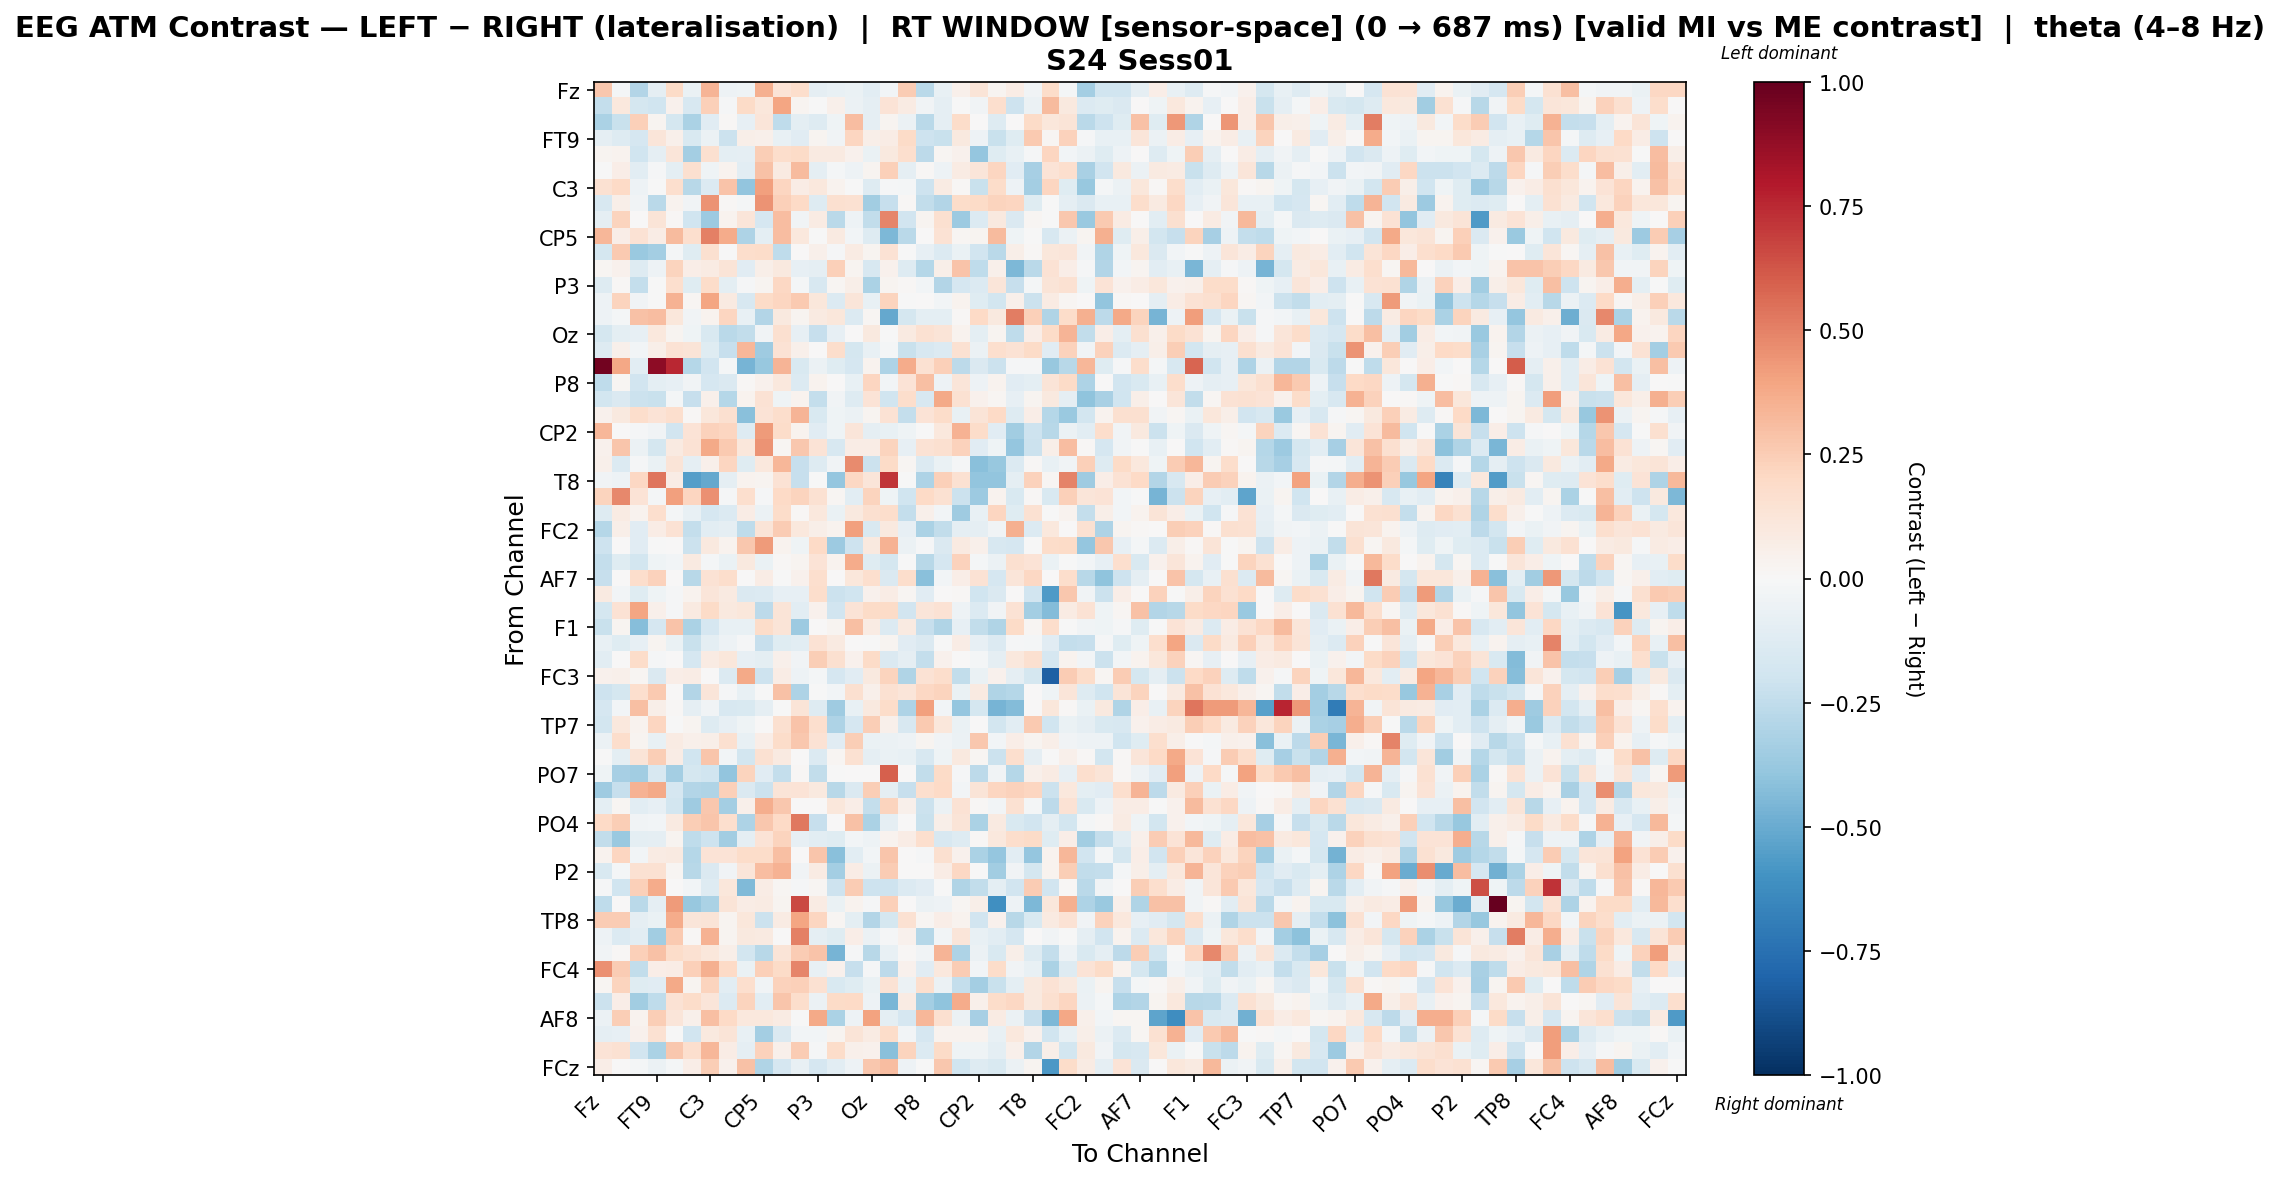

The table this chart was drawn from, first rows:
, Fz, F3, F7, FT9, FC5, FC1, C3, T7, TP9, CP5, CP1, Pz, P3, P7, O1, Oz, O2, P4, P8, TP10, CP6, CP2, Cz
Fz, 0.2731, -0.02233, -0.2905, -0.09309, 0.1895, -0.06725, 0.336, -0.05442, -0.04185, 0.3535, 0.1385, 0.1778, -0.08875, -0.07203, -0.06482, -0.1092, -0.03027, 0.2509, -0.2702, -0.07326, 0.05034, 0.1314, 0.02818
F3, -0.2413, 0.1041, -0.1762, -0.1991, 0.04558, -0.1592, 0.2344, -0.01506, 0.1926, 0.1127, 0.3955, 0.02694, -0.006641, 0.05241, -0.05973, -0.09322, 0.1368, 0.08043, -0.03645, -0.0922, -0.004575, -0.03316, 0.1641
F7, -0.3157, -0.2243, 0.2377, 0.0287, -0.177, -0.3135, -0.1145, 0.01076, -0.08, 0.1222, -0.2516, -0.1007, -0.1308, -0.04128, 0.3105, -0.09337, 0.02988, -0.06, -0.2701, -0.08933, 0.1824, 0.005136, -0.1294
FT9, -0.09157, -0.1251, -0.1684, 0.1244, 0.04759, -0.1489, -0.05932, -0.2177, 0.05613, 0.04735, -0.07776, -0.1154, 0.0244, -0.0345, 0.2122, 0.05658, 0.07563, 0.1931, -0.2092, -0.225, 0.09756, -0.05041, -0.2204
FC5, 0.0283, 0.03869, -0.2015, -0.09138, 0.1195, -0.338, 0.1584, -0.09874, -0.09154, 0.2476, 0.1769, 0.1895, 0.09357, 0.0927, 0.04127, -0.06459, 0.09793, 0.1698, -0.2588, 0.02017, 0.04571, -0.3895, -0.1175
FC1, -0.005399, 0.06592, -0.1088, -0.01545, -0.097, 0.1573, -0.04188, 0.03392, -0.1064, 0.2897, 0.09065, 0.3178, -0.08608, -0.01989, -0.05166, 0.02998, 0.2399, -0.08913, 0.01168, -0.05287, 0.08215, 0.1194, 0.2164
C3, 0.1535, 0.1996, -0.04913, -0.001794, 0.1692, -0.2774, -0.1397, 0.2858, -0.3975, 0.4133, 0.2176, 0.07329, 0.1089, 0.03425, -0.005422, -0.1265, -0.01204, -0.02293, -0.2073, 0.08311, 0.01377, -0.2211, 0.1867
T7, -0.1588, 0.06148, -0.03682, -0.2697, 0.03522, -0.03617, 0.4459, 0.0152, -0.02162, 0.4461, 0.2352, 0.1998, -0.1288, 0.159, 0.1512, -0.3496, -0.2294, 0.00852, -0.2439, -0.2949, 0.1827, 0.1897, 0.2259
TP9, -0.08817, 0.2246, 0.003365, 0.1281, 0.01009, -0.2009, -0.3625, 0.03373, 0.1219, -0.1672, 0.3103, -0.03674, 0.08131, -0.2723, -0.05196, -0.247, 0.4881, -0.1895, 0.03097, 0.1576, -0.3621, -0.1335, 0.09434
CP5, 0.3307, 0.06867, 0.145, 0.07155, 0.3135, 0.1712, 0.5031, 0.3677, -0.3123, -0.09713, 0.3072, 0.1029, -0.006167, 0.08654, -0.02769, -0.1258, -0.4481, -0.2696, 0.007168, 0.1453, 0.02277, 0.02488, 0.3185
CP1, -0.1735, 0.2609, -0.3687, -0.3413, -0.01725, -0.1227, 0.1598, -0.003666, 0.1758, 0.1868, -0.2575, 0.005752, 0.0515, -0.01013, 0.08205, 0.02886, 0.1454, -0.006115, -0.08584, -0.1354, -0.06613, -0.1924, -0.2664
Pz, 0.01697, 0.04444, -0.1326, -0.05042, 0.2214, 0.06368, 0.0783, 0.1312, -0.1166, 0.05755, 0.09451, -0.07852, -0.09369, 0.2362, 0.02464, -0.1573, 0.044, -0.1278, -0.2875, 0.05807, 0.283, -0.2538, 0.04767
P3, -0.1316, 0.01044, -0.2383, -0.003238, 0.1647, -0.1223, 0.1874, -0.09951, -0.0139, 0.02577, 0.2055, -0.02075, -0.1637, 0.02181, 0.05568, -0.3186, 0.0253, 0.01025, -0.02432, -0.2946, -0.1673, -0.1344, 0.1194
P7, -0.04962, 0.2223, -0.03344, -0.0003828, 0.3469, 0.02199, 0.3914, 0.09216, -0.1623, 0.1942, 0.218, 0.2638, 0.1134, -0.139, 0.1247, -0.07706, 0.2257, -0.001452, 0.0, -0.02472, 0.03409, -0.1203, -0.186
O1, -0.05222, -0.0195, 0.2917, 0.3093, 0.1103, -0.03877, 0.03589, 0.2156, -0.07187, -0.2921, 0.09977, 0.02579, 0.09075, 0.1099, -0.137, 0.01579, -0.5097, -0.1723, -0.0941, -0.0953, 0.01121, 0.201, 0.1011
Oz, -0.1727, -0.1009, -0.08517, 0.109, 0.03038, -0.04382, -0.1485, -0.2729, -0.2477, -0.03535, 0.1593, -0.08127, -0.2333, -0.08302, 0.007437, 0.09935, -0.000318, 0.0877, 0.1533, 0.1268, 0.03776, -0.1014, 0.03007
O2, -0.1299, 0.05453, -0.02891, 0.05597, 0.1455, 0.1252, -0.1246, -0.2275, 0.3295, -0.3519, 0.1477, 0.05281, 0.0004413, 0.1764, -0.1751, -0.07043, -0.01966, -0.223, -0.1614, -0.1364, 0.1492, -0.06179, 0.1658
P4, 0.9631, 0.3868, -0.1049, 0.8917, 0.7567, -0.2841, -0.1892, -0.01789, -0.4651, -0.3762, 0.3416, -0.1502, -0.05532, -0.1241, -0.169, 0.0348, -0.311, 0.3677, 0.1504, 0.2344, -0.2617, -0.1409, -0.2181
P8, -0.2553, 0.0229, -0.1953, -0.09856, -0.08373, -0.03869, -0.1687, -0.1444, 0.01178, 0.03932, 0.1022, -0.1347, 0.0366, 0.0, -0.07576, 0.2114, -0.0249, 0.1388, 0.2994, -0.04805, 0.1225, -0.05243, 0.03573
TP10, -0.1851, -0.143, -0.2132, -0.2244, -0.01606, -0.2314, 0.05044, -0.2818, 0.03763, 0.1445, -0.04566, 0.03742, -0.2389, -0.03607, -0.1286, 0.1372, -0.1983, 0.1739, -0.1631, 0.3791, 0.1485, 0.04021, 0.0216
CP6, 0.04084, 0.09814, 0.1728, 0.1382, 0.1715, 0.009555, 0.1172, 0.1614, -0.4217, 0.1347, 0.1761, 0.3374, -0.1519, -0.04603, -0.05564, 0.02374, 0.1417, -0.2418, 0.1376, 0.1826, -0.0737, 0.1291, 0.1954
CP2, 0.333, 0.004132, -0.01478, -0.03901, -0.1893, 0.1347, 0.2327, 0.2173, -0.1319, 0.4256, 0.1837, 0.03865, -0.1158, -0.04308, 0.1233, -0.09261, -0.07654, -0.04001, -0.006851, 0.1068, 0.3491, 0.1804, -0.1139
Cz, 0.04639, 0.2781, -0.05495, -0.1778, 0.08924, 0.1413, 0.3758, 0.2654, 0.1165, 0.4501, 0.02187, 0.2677, 0.136, -0.1596, 0.07349, 0.0744, 0.2237, -0.08121, 0.1429, 0.1592, 0.2286, -0.1135, -0.04543
C4, 0.05439, -0.1377, -0.01088, -0.06959, 0.1319, -0.08661, 0.04887, 0.2175, -0.1237, 0.1043, 0.3295, -0.2284, -0.1277, -0.03885, 0.4747, -0.2177, 0.1895, 0.02198, -0.1342, -0.06919, -0.01231, -0.4144, -0.3782
T8, -0.03442, -0.05315, 0.2096, 0.5389, 0.07429, -0.5515, -0.5154, -0.0924, 0.03477, 0.02559, 0.1464, -0.2322, -0.006101, -0.3906, 0.2095, 0.1204, 0.7122, -0.005276, -0.3087, 0.2386, 0.1547, -0.3941, -0.3913
FT10, 0.2215, 0.4779, 0.1353, -0.01788, 0.4117, 0.2127, 0.4589, -0.01301, 0.167, -0.01493, 0.1996, 0.2218, 0.154, 0.02078, -0.1043, 0.2197, -0.04624, -0.2014, 0.2004, 0.1557, -0.2151, -0.3614, 0.0341
FC6, -0.1277, 0.07847, 0.03714, 0.1669, -0.02177, -0.07243, -0.165, -0.1336, 0.07741, -0.06165, 0.1864, 0.008698, 0.1019, -0.06796, 0.09839, 0.1639, 0.1729, -0.2384, 0.05315, -0.02635, -0.359, -0.07154, 0.2137
FC2, -0.2868, 0.06115, -0.1151, 0.0749, 0.144, -0.2397, -0.1091, -0.09066, -0.2555, 0.1261, 0.2538, 0.1045, 0.05894, 0.03608, 0.4065, -0.1493, 0.09821, -0.08085, -0.3162, -0.2462, -0.08745, -0.08943, -0.03459
F4, -0.2068, 0.007275, -0.117, -0.003724, 0.00215, -0.2163, 0.1006, 0.03586, 0.2701, 0.4231, 0.03759, -0.04593, 0.1993, -0.3662, -0.2093, 0.09426, 0.35, -0.06189, -0.009974, -0.1465, 0.09116, 0.04723, -0.1639
F8, -0.2402, -0.1196, -0.1872, -0.0454, -0.02993, 0.08787, -0.01595, -0.06387, 0.09726, -0.06267, 0.0132, 0.02981, 0.1353, 0.03177, 0.3689, -0.12, -0.1794, -0.002201, -0.2744, -0.1652, 0.228, -0.01818, -0.0578
AF7, -0.228, 0.0, 0.1742, 0.2322, 0.0, -0.2751, 0.1423, 0.1784, 0.0, 0.07086, -0.001446, 0.04119, 0.1643, 0.0, 0.1108, 0.1663, -0.1472, 0.1761, -0.4182, -0.02662, 0.06754, 0.1435, -0.1645
AF3, 0.09021, -0.02359, -0.1226, -0.04398, -0.01449, 0.03478, 0.1208, 0.08663, -0.1466, -0.1334, -0.07958, -0.08333, 0.1773, -0.2172, -0.2031, 0.0412, 0.07537, 0.02178, -0.1127, 0.0, 0.01005, -0.2002, -0.1409
AFz, -0.1783, 0.1442, 0.3919, 0.04778, -0.01403, 0.09082, 0.1907, 0.09957, 0.114, -0.2654, 0.1257, -0.1067, 0.04469, -0.1919, 0.135, 0.1931, 0.1894, -0.1884, 0.1232, 0.1442, -0.04964, -0.1374, -0.03465
F1, -0.2201, 0.02826, -0.4259, -0.1705, 0.2823, -0.3159, -0.1683, -0.07203, -0.07536, 0.1844, 0.1316, -0.3658, 0.006263, 0.02681, 0.3022, 0.08268, -0.1369, 0.08972, -0.2277, -0.3013, -0.08135, -0.2473, -0.2989
F5, -0.07087, -0.1244, -0.07852, 0.02669, -0.06535, -0.2257, -0.09608, -0.05134, -0.01358, -0.2314, -0.1224, -0.1092, 0.1474, 0.08947, 0.006643, -0.00582, 0.02711, -0.1143, -0.1436, -0.001803, 0.07274, -0.08248, -0.1393
FT7, -0.1076, 0.0, 0.1851, -0.0141, 0.0, -0.1681, 0.07869, 0.1138, -0.08025, -0.09611, 0.04764, -0.03222, 0.2468, 0.1595, 0.04093, 0.1895, -0.1466, -0.0896, -0.2389, 0.03924, 0.005984, -0.01809, -0.0884
FC3, 0.04326, 0.05408, 0.0197, -0.144, 0.06677, 0.07391, 0.007624, -0.1342, 0.378, -0.2106, 0.07751, -0.04733, -0.01724, -0.1678, -0.1125, 0.09847, 0.2198, -0.3, 0.1419, 0.1745, -0.2433, -0.06938, 0.03943
C1, -0.2035, -0.1787, 0.1692, 0.2602, 0.006733, -0.2959, 0.1176, -0.01368, -0.07396, -0.002782, 0.2909, -0.3091, -0.003099, -0.02449, 0.161, 0.04902, 0.1534, 0.122, 0.2091, 0.2259, -0.06947, 0.08635, -0.2982
C5, -0.1706, -0.02364, 0.2985, 0.05873, 0.01553, -0.08647, -0.03374, -0.1624, -0.1532, -0.09121, -0.007521, 0.1259, -0.13, -0.3534, -0.0725, 0.1005, 0.1866, -0.3071, 0.4128, -0.02801, -0.3843, -0.174, -0.4659
TP7, -0.1838, 0.1061, 0.03622, 0.2141, -0.001983, 0.02987, -0.1301, -0.08239, -0.04026, 0.004616, 0.1568, 0.2887, 0.1714, -0.3107, -0.1672, 0.246, 0.05425, -0.1601, 0.2617, 0.1104, -0.06578, 0.006447, -0.1873
CP3, -0.05795, 0.1783, 0.02763, -0.07316, 0.08407, 0.0483, 0.06241, 0.1591, -0.07293, 0.06826, 0.1831, 0.2712, 0.1452, -0.113, 0.244, -0.06409, -0.0577, -0.0527, 0.02564, -0.03869, -0.05792, 0.2674, -0.02354
P1, -0.003972, -0.09417, 0.1307, 0.2476, 0.07669, -0.2001, 0.2791, -0.03068, -0.1834, 0.1538, 0.08846, 0.00183, -0.1363, 0.02094, 0.1522, -0.08808, -0.06751, -0.07165, -0.1581, -0.04532, 0.09865, 0.01689, -0.2121
PO7, -0.04059, -0.3283, -0.3501, -0.1587, -0.3369, -0.1741, -0.2017, -0.3914, 0.2231, -0.1129, -0.2406, 0.01096, -0.2439, -0.003426, 0.0, 0.007112, 0.6005, 0.004753, -0.2489, 0.1906, -0.01135, -0.2638, -0.03412
PO3, -0.3519, -0.2326, 0.3461, 0.3788, -0.1702, -0.2897, -0.304, 0.2352, -0.1447, -0.2166, 0.131, 0.1366, 0.1011, -0.2783, -0.1448, 0.2468, -0.08711, -0.2303, 0.167, 0.2024, -0.03056, 0.1283, 0.2186
POz, -0.1005, 0.01668, -0.1042, -0.08335, -0.1832, -0.3533, 0.2668, -0.3416, 0.04924, 0.3671, 0.2675, 0.006551, 0.002335, 0.1102, 0.06855, -0.2418, 0.2208, 0.05225, -0.2126, -0.05836, 0.1453, 0.01023, -0.02533
PO4, 0.2023, 0.2423, -0.03561, -0.02387, 0.08694, 0.249, 0.2745, 0.1667, -0.3089, 0.2698, 0.197, 0.5258, -0.2325, 0.007407, 0.2898, -0.3189, -0.08759, 0.0, -0.2197, 0.05765, 0.1286, -0.3149, 0.09198
PO8, -0.2446, -0.3728, -0.1007, -0.08727, 0.02528, -0.2556, -0.2082, -0.3496, -0.09037, 0.1378, 0.2238, -0.08425, -0.1025, -0.1198, -0.02355, -0.04892, 0.03313, 0.07502, 0.1694, -0.1563, -0.1327, 0.01549, 0.1073
P6, 0.0345, 0.2144, -0.02586, 0.07956, 0.09185, -0.2841, 0.1362, 0.1379, 0.1841, 0.1851, 0.2978, 0.002633, 0.274, -0.4216, -0.1052, -0.02868, 0.2764, 0.002315, -0.009245, 0.1599, 0.04354, -0.3154, -0.3898
P2, -0.1556, -0.01855, 0.1538, 0.1525, 0.0204, -0.281, -0.1446, -0.03763, 0.1192, 0.3051, 0.3508, -0.03565, 0.07954, -0.3362, 0.07298, -0.05749, 0.2527, 0.0, 0.0004068, 0.07141, 0.204, -0.0009125, -0.3503
CPz, -0.01151, -0.202, 0.2417, 0.3725, 0.003069, -0.02486, -0.1276, 0.116, -0.4434, 0.07752, 0.02039, -0.01319, 0.01771, -0.2062, 0.2555, -0.2082, -0.2089, -0.1366, -0.1104, -0.003424, -0.3029, -0.247, -0.0997
CP4, -0.2556, 0.007534, -0.2662, -0.09038, 0.4272, -0.3754, -0.3175, 0.1268, 0.07644, 0.08417, 0.0312, 0.6606, 0.07868, -0.06947, 0.03342, -0.008495, 0.2357, 0.0, -0.05477, -0.05112, 0.01856, 0.06014, -0.6097
TP8, 0.2538, 0.2501, -0.09246, -0.06812, 0.3698, 0.1229, 0.1316, 0.02933, 0.1152, -0.2117, 0.08318, 0.3979, 0.2176, 0.02241, -0.1001, -0.2954, -0.1723, 0.1497, 0.01704, 0.06646, 0.03286, -0.1899, 0.04091
C6, -0.0515, -0.1371, -0.1059, -0.3461, 0.2585, 0.01199, 0.3475, 0.02368, 0.1003, 0.08663, 0.00203, 0.5005, -0.08885, -0.1175, 0.06639, -0.062, -0.008425, 0.04335, -0.2889, -0.02711, 0.1203, -0.07599, -0.1083
C2, -0.03299, 0.01233, 0.2403, 0.2907, 0.187, 0.1532, 0.1115, 0.0562, -0.1807, -0.2769, 0.1279, 0.2502, 0.2875, -0.4677, -0.01072, -0.2759, -0.07275, 0.009089, -0.03346, 0.341, -0.3111, -0.05488, -0.1512
FC4, 0.4585, 0.2531, -0.2498, 0.06941, 0.07404, 0.2417, 0.357, 0.2029, -0.06261, 0.2352, 0.1916, 0.4887, -0.07703, 0.04441, -0.2276, -0.01094, -0.2631, 0.04041, -0.1133, 0.1092, 0.2538, -0.02581, 0.1864
FT8, 0.02042, 0.2212, -0.1243, -0.1125, 0.3819, 0.02441, 0.2245, -0.1073, 0.1645, -0.03903, 0.2314, 0.2408, 0.1497, -0.1492, -0.118, -0.06742, 0.1422, -0.05962, 0.1701, -0.05984, -0.2403, -0.337, -0.2236
F6, -0.2129, 0.06489, -0.3438, -0.2529, 0.1414, 0.1823, 0.1179, -0.1361, 0.2233, -0.1027, 0.274, 0.1722, -0.06077, 0.1904, 0.2002, -0.05259, -0.4556, 0.07921, -0.3387, -0.4021, 0.3683, 0.04843, 0.1815
AF8, -0.05983, 0.2453, 0.03763, 0.2476, 0.122, 0.05218, 0.3032, 0.1984, 0.1025, 0.108, 0.0855, -0.00526, 0.381, -0.3136, -0.04715, 0.3995, -0.09721, -0.1657, 0.3324, 0.1617, -0.0577, -0.3349, 0.08213
AF4, -0.08604, -0.0808, 0.04061, 0.1489, -0.006846, -0.1879, 0.09559, 0.131, -0.07165, -0.3365, -0.1458, -0.02858, -0.02396, 0.02352, 0.1317, 0.0802, 0.1828, -0.02448, -0.1652, 0.03733, 0.03663, 0.0369, -0.07371
F2, 0.1406, 0.1512, -0.188, -0.317, 0.2723, 0.1702, 0.3346, 0.0768, -0.09156, 0.2267, 0.05199, 0.2562, -0.01323, 0.1816, 0.05101, 0.04306, -0.4185, 0.2205, -0.1366, 0.1938, -0.04652, -0.03911, -0.09623
... 1 more rows
